Run: headless pygame with SDL's dummy video driver; simulated clock (each Clock.tick advances the game by its frame time, no real sleeping); random seed 0; keys injected as events and as key.get_pressed() state; no mouse input.
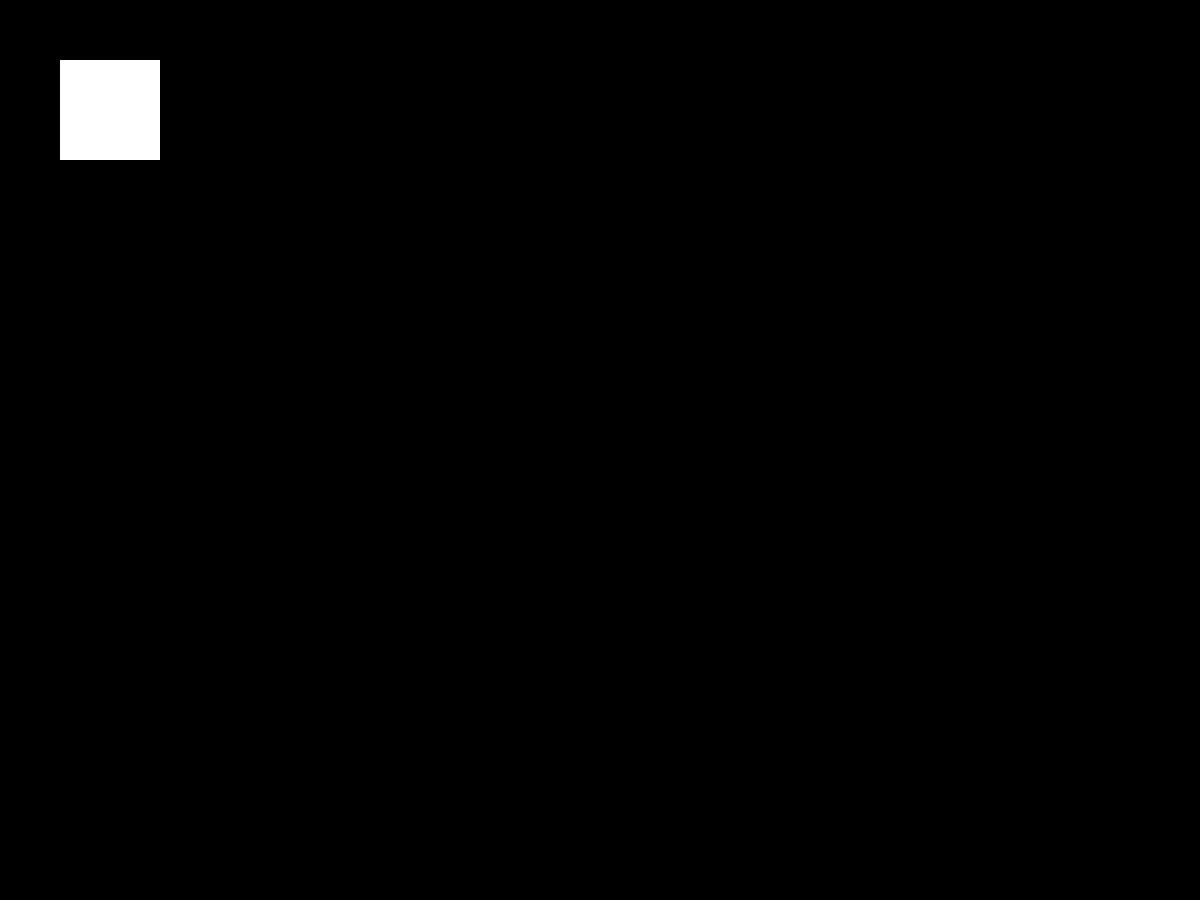
Frame 1 of 4 · flips 1–60 · no input
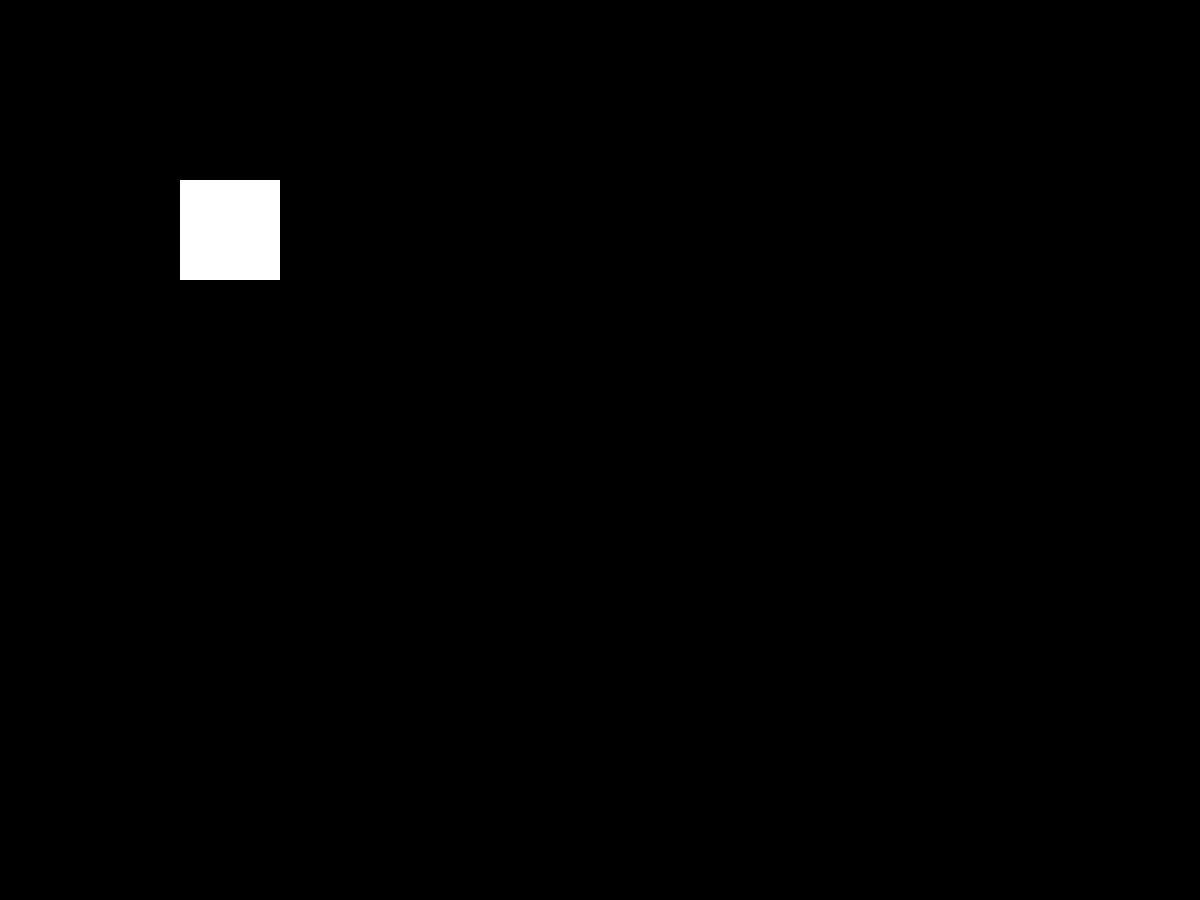
Frame 2 of 4 · flips 61–180 · tapped SPACE, RETURN · held RIGHT (→), D
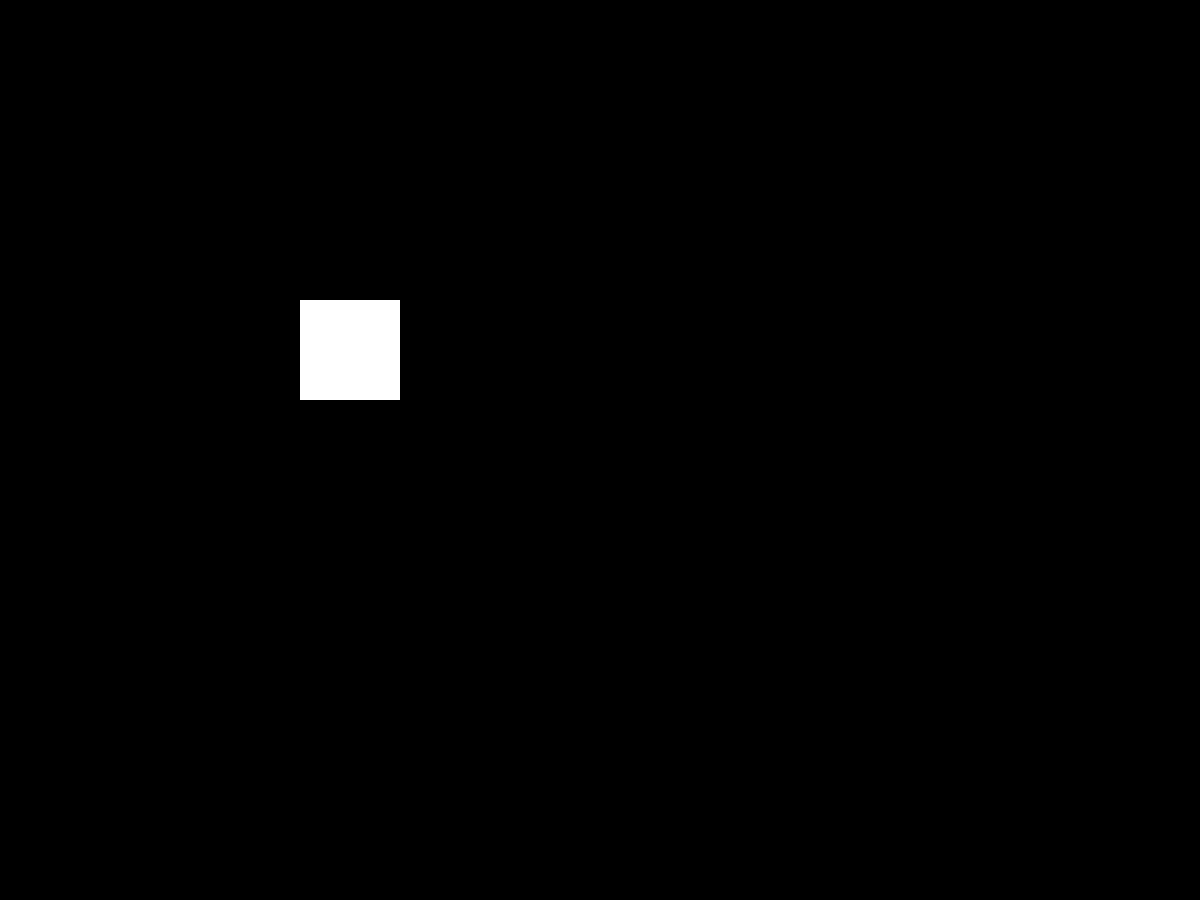
Frame 3 of 4 · flips 181–300 · held DOWN (↓), S
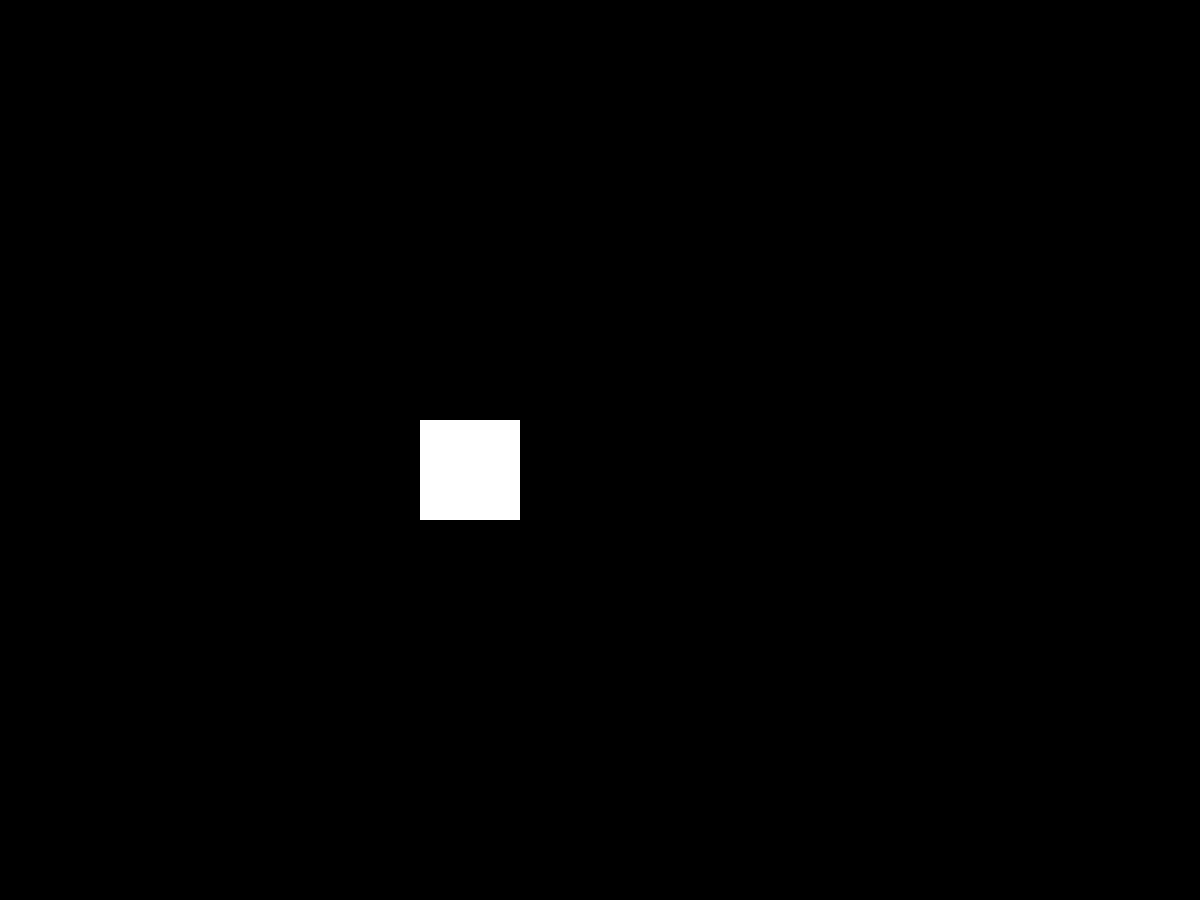
Frame 4 of 4 · flips 301–420 · held LEFT (←), A, UP (↑), W

The pygame program that drew these frames:

import random
import time

import pygame
from pygame.constants import QUIT

pygame.init()
screen = width, height = 1200, 900
BLACK = 0, 0, 0
WHITE = 255, 255, 255
main_surface = pygame.display.set_mode(screen)

ball = pygame.Surface((100, 100))
ball.fill(WHITE)
ball_rect = ball.get_rect()
ball_speed = [1, 1]

is_working = True
while is_working:
    time.sleep(0.002)
    for event in pygame.event.get():
        if event.type == QUIT:
            is_working = False

    ball_rect = ball_rect.move(ball_speed)
    if ball_rect.bottom >= height or ball_rect.top <= 0:
        ball_speed[1] = -ball_speed[1]
        ball.fill((random.randrange(256), random.randrange(256), random.randrange(256)))

    if ball_rect.left >= width-100 or ball_rect.right-100 <= 0:
        ball_speed[0] = -ball_speed[0]
        ball.fill((random.randrange(256), random.randrange(256), random.randrange(256)))

    main_surface.fill(BLACK)
    main_surface.blit(ball, ball_rect)
    # main_surface.fill((155, 155, 155))
    pygame.display.flip()
